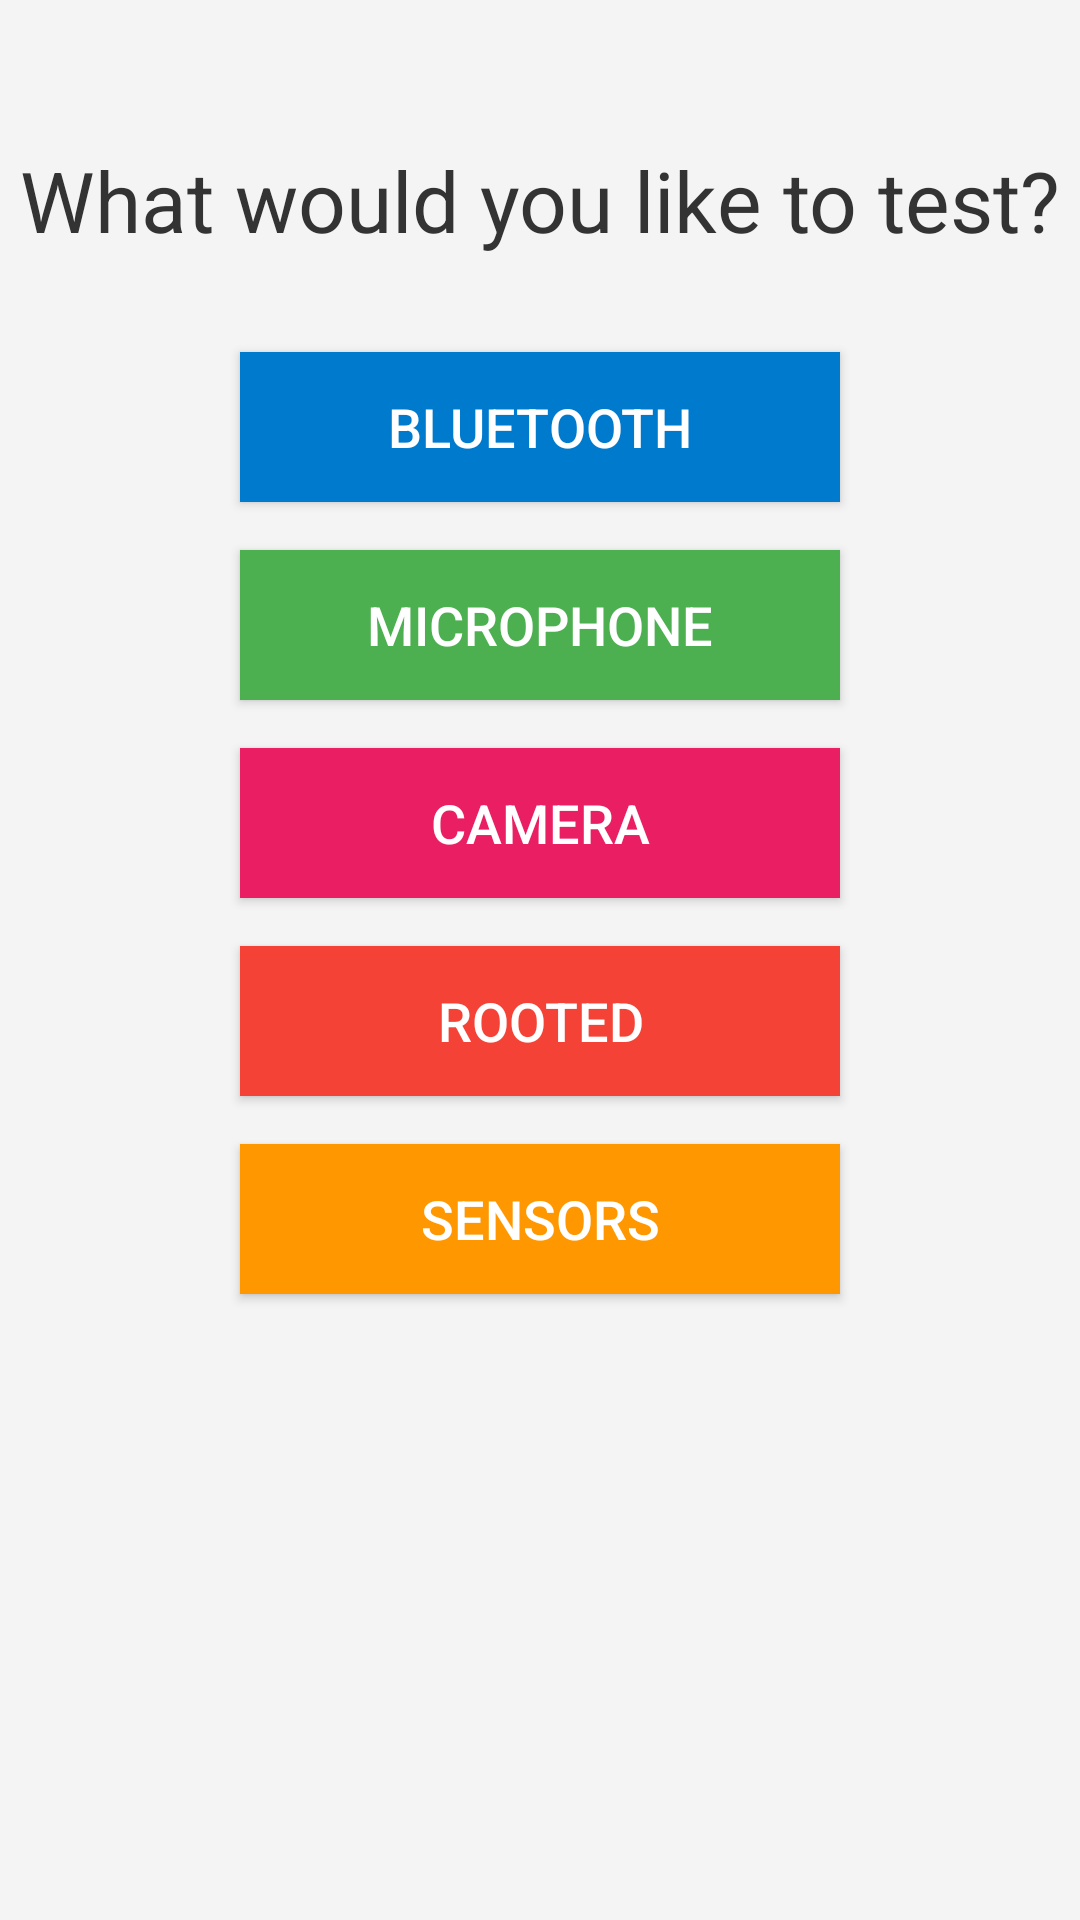

Layout XML and referenced resources for this Android screen:
<!-- AndroidManifest.xml: application theme Theme.Mobllics -->
<!-- res/layout/activity_main.xml -->
<?xml version="1.0" encoding="utf-8"?>
<RelativeLayout
    xmlns:android="http://schemas.android.com/apk/res/android"
    android:layout_width="match_parent"
    android:layout_height="match_parent"
    android:background="#F4F4F4">

    <TextView
        android:id="@+id/title"
        android:layout_width="wrap_content"
        android:layout_height="wrap_content"
        android:text="What would you like to test?"
        android:layout_centerHorizontal="true"
        android:layout_marginTop="48dp"
        android:textSize="28sp"
        android:textColor="#333333"
        />

    <Button
        android:id="@+id/bluetooth"
        android:layout_width="200dp"
        android:layout_height="50dp"
        android:text="Bluetooth"
        android:layout_below="@id/title"
        android:layout_centerHorizontal="true"
        android:layout_marginTop="32dp"
        android:textSize="18sp"
        android:textColor="#FFFFFF"
        android:background="#007ACC"
        />

    <Button
        android:id="@+id/microphone"
        android:layout_width="200dp"
        android:layout_height="50dp"
        android:text="Microphone"
        android:layout_below="@id/bluetooth"
        android:layout_centerHorizontal="true"
        android:layout_marginTop="16dp"
        android:textSize="18sp"
        android:textColor="#FFFFFF"
        android:background="#4CAF50"
        />

    <Button
        android:id="@+id/camera"
        android:layout_width="200dp"
        android:layout_height="50dp"
        android:text="Camera"
        android:layout_below="@id/microphone"
        android:layout_centerHorizontal="true"
        android:layout_marginTop="16dp"
        android:textSize="18sp"
        android:textColor="#FFFFFF"
        android:background="#E91E63"
        />

    <Button
        android:id="@+id/rooted"
        android:layout_width="200dp"
        android:layout_height="50dp"
        android:text="Rooted"
        android:layout_below="@id/camera"
        android:layout_centerHorizontal="true"
        android:layout_marginTop="16dp"
        android:textSize="18sp"
        android:textColor="#FFFFFF"
        android:background="#F44336"
        />

    <Button
        android:id="@+id/sensors"
        android:layout_width="200dp"
        android:layout_height="50dp"
        android:text="Sensors"
        android:layout_below="@id/rooted"
        android:layout_centerHorizontal="true"
        android:layout_marginTop="16dp"
        android:textSize="18sp"
        android:textColor="#FFFFFF"
        android:background="#FF9800"
        />
</RelativeLayout>
<!-- resources referenced by this layout -->
<resources>
  <style name="Theme.Mobllics" parent="Base.Theme.Mobllics" />
  <style name="Base.Theme.Mobllics" parent="Theme.Material3.DayNight.NoActionBar">
          
          
      </style>
</resources>
